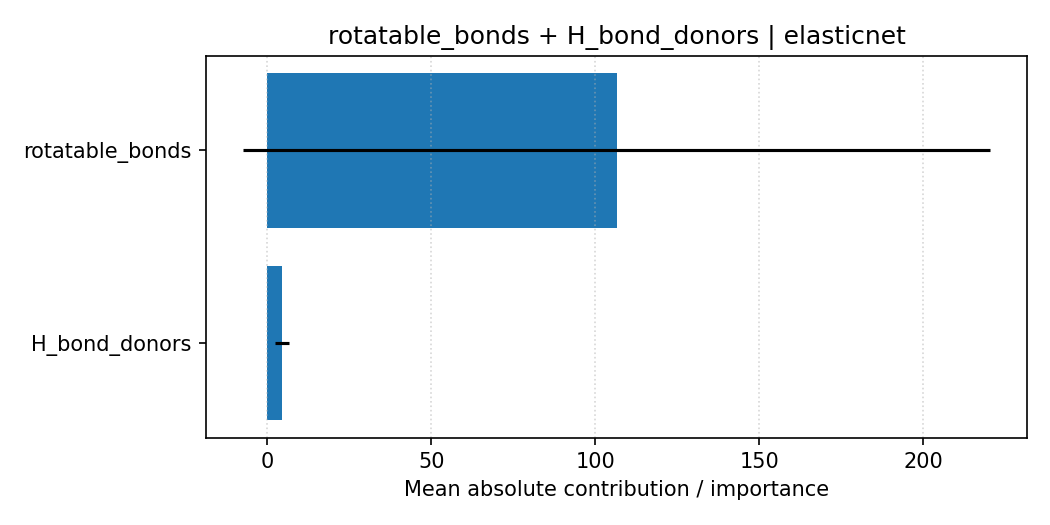

Data behind this chart, as committed beside it:
feature, importance, importance_std, explanation_type, pair, model
rotatable_bonds, 106.5, 113.8, shap_linear_mean_abs, rotatable_bonds + H_bond_donors, elasticnet
H_bond_donors, 4.569, 2.204, shap_linear_mean_abs, rotatable_bonds + H_bond_donors, elasticnet
